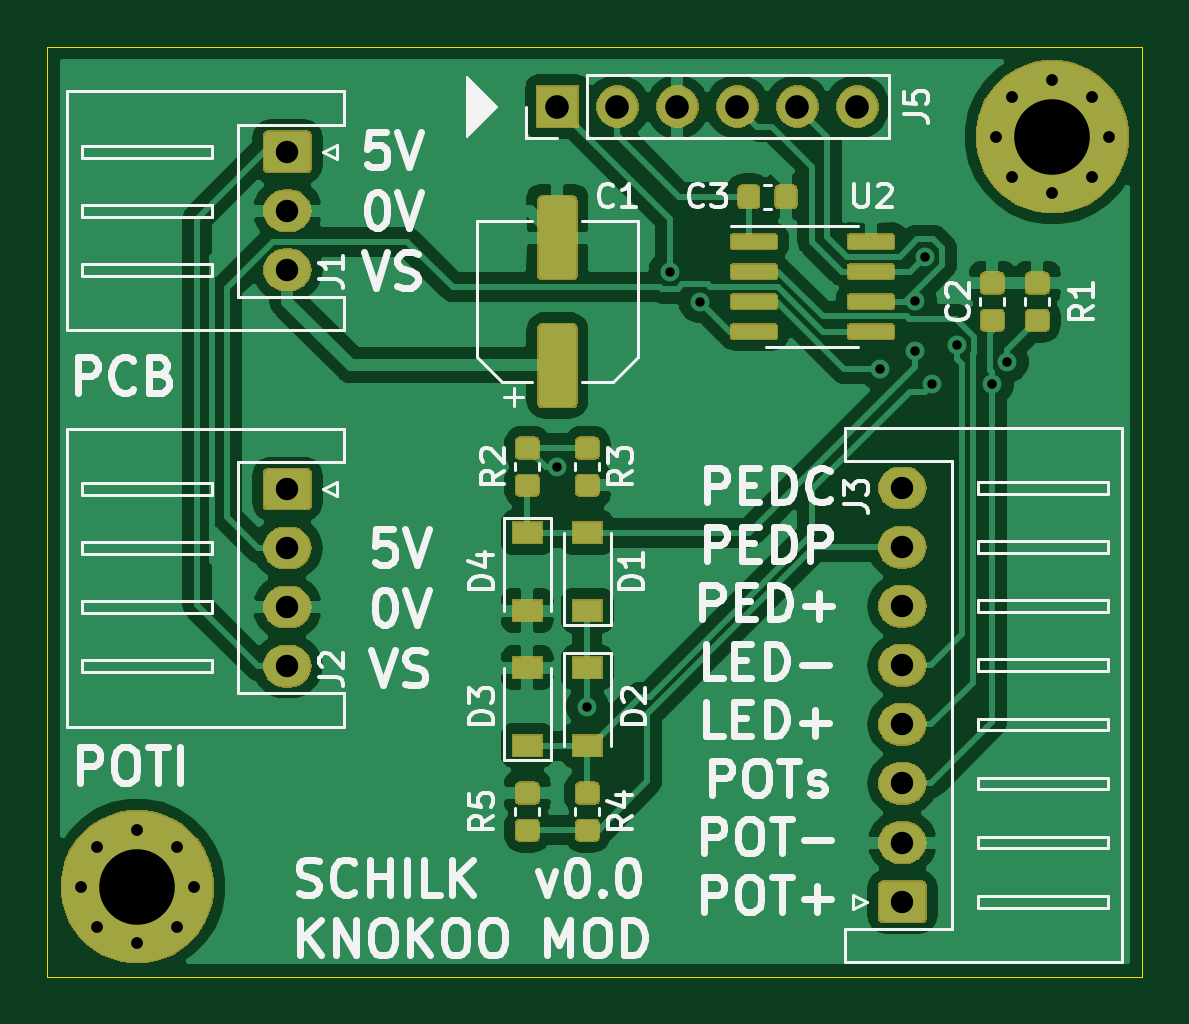
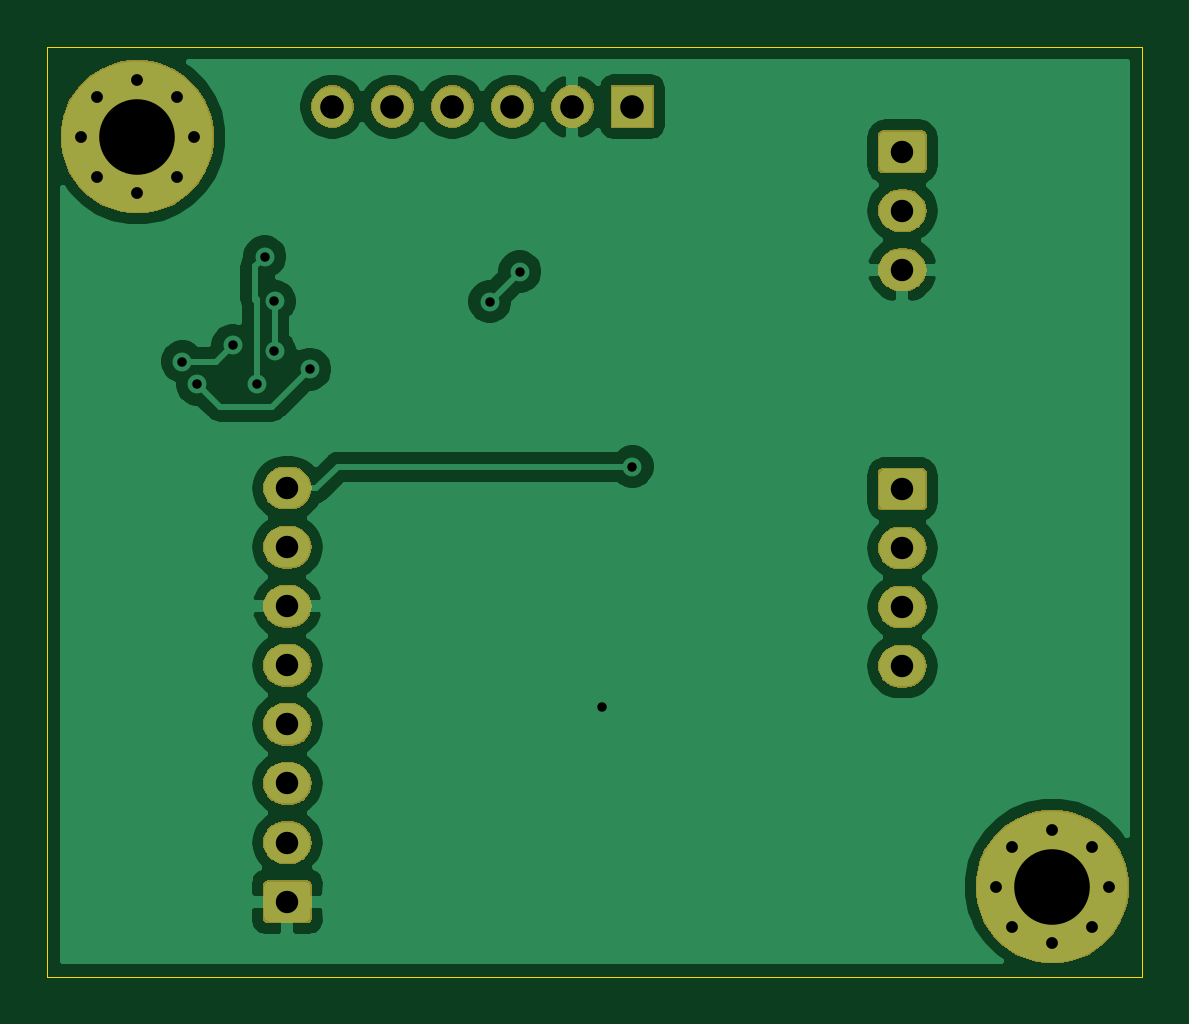
Circuit board: 11 layer files. Board 46.4 x 39.4 mm.
- bottom_copper: KnokooPedalCtrl-B_Cu.gbr (49998 bytes)
- bottom_mask: KnokooPedalCtrl-B_Mask.gbr (23703 bytes)
- paste: KnokooPedalCtrl-B_Paste.gbr (497 bytes)
- bottom_silk: KnokooPedalCtrl-B_SilkS.gbr (498 bytes)
- outline: KnokooPedalCtrl-Edge_Cuts.gbr (974 bytes)
- top_copper: KnokooPedalCtrl-F_Cu.gbr (124000 bytes)
- top_mask: KnokooPedalCtrl-F_Mask.gbr (46647 bytes)
- paste: KnokooPedalCtrl-F_Paste.gbr (40855 bytes)
- top_silk: KnokooPedalCtrl-F_SilkS.gbr (33855 bytes)
- drill: KnokooPedalCtrl-NPTH.drl (269 bytes)
- drill: KnokooPedalCtrl-PTH.drl (1038 bytes)

=== bottom_copper: KnokooPedalCtrl-B_Cu.gbr (49998 bytes, source omitted) ===
=== bottom_mask: KnokooPedalCtrl-B_Mask.gbr (23703 bytes, source omitted) ===
=== paste: KnokooPedalCtrl-B_Paste.gbr ===
G04 #@! TF.GenerationSoftware,KiCad,Pcbnew,(5.1.5)-3*
G04 #@! TF.CreationDate,2020-09-26T22:29:55+02:00*
G04 #@! TF.ProjectId,KnokooPedalCtrl,4b6e6f6b-6f6f-4506-9564-616c4374726c,v0.0*
G04 #@! TF.SameCoordinates,Original*
G04 #@! TF.FileFunction,Paste,Bot*
G04 #@! TF.FilePolarity,Positive*
%FSLAX46Y46*%
G04 Gerber Fmt 4.6, Leading zero omitted, Abs format (unit mm)*
G04 Created by KiCad (PCBNEW (5.1.5)-3) date 2020-09-26 22:29:55*
%MOMM*%
%LPD*%
G04 APERTURE LIST*
G04 APERTURE END LIST*
M02*

=== bottom_silk: KnokooPedalCtrl-B_SilkS.gbr ===
G04 #@! TF.GenerationSoftware,KiCad,Pcbnew,(5.1.5)-3*
G04 #@! TF.CreationDate,2020-09-26T22:29:55+02:00*
G04 #@! TF.ProjectId,KnokooPedalCtrl,4b6e6f6b-6f6f-4506-9564-616c4374726c,v0.0*
G04 #@! TF.SameCoordinates,Original*
G04 #@! TF.FileFunction,Legend,Bot*
G04 #@! TF.FilePolarity,Positive*
%FSLAX46Y46*%
G04 Gerber Fmt 4.6, Leading zero omitted, Abs format (unit mm)*
G04 Created by KiCad (PCBNEW (5.1.5)-3) date 2020-09-26 22:29:55*
%MOMM*%
%LPD*%
G04 APERTURE LIST*
G04 APERTURE END LIST*
M02*

=== outline: KnokooPedalCtrl-Edge_Cuts.gbr ===
G04 #@! TF.GenerationSoftware,KiCad,Pcbnew,(5.1.5)-3*
G04 #@! TF.CreationDate,2020-09-26T22:29:55+02:00*
G04 #@! TF.ProjectId,KnokooPedalCtrl,4b6e6f6b-6f6f-4506-9564-616c4374726c,v0.0*
G04 #@! TF.SameCoordinates,Original*
G04 #@! TF.FileFunction,Profile,NP*
%FSLAX46Y46*%
G04 Gerber Fmt 4.6, Leading zero omitted, Abs format (unit mm)*
G04 Created by KiCad (PCBNEW (5.1.5)-3) date 2020-09-26 22:29:55*
%MOMM*%
%LPD*%
G04 APERTURE LIST*
%ADD10C,0.050000*%
G04 APERTURE END LIST*
D10*
X54610000Y-55880000D02*
X54610000Y-57150000D01*
X83820000Y-55880000D02*
X54610000Y-55880000D01*
X100965000Y-55880000D02*
X83820000Y-55880000D01*
X100965000Y-70485000D02*
X100965000Y-55880000D01*
X100965000Y-95250000D02*
X100965000Y-70485000D01*
X95250000Y-95250000D02*
X100965000Y-95250000D01*
X64135000Y-95250000D02*
X95250000Y-95250000D01*
X54610000Y-95250000D02*
X64135000Y-95250000D01*
X54610000Y-90805000D02*
X54610000Y-95250000D01*
X54610000Y-57150000D02*
X54610000Y-90805000D01*
M02*

=== top_copper: KnokooPedalCtrl-F_Cu.gbr (124000 bytes, source omitted) ===
=== top_mask: KnokooPedalCtrl-F_Mask.gbr (46647 bytes, source omitted) ===
=== paste: KnokooPedalCtrl-F_Paste.gbr (40855 bytes, source omitted) ===
=== top_silk: KnokooPedalCtrl-F_SilkS.gbr (33855 bytes, source omitted) ===
=== drill: KnokooPedalCtrl-NPTH.drl ===
M48
; DRILL file {KiCad (5.1.5)-3} date 09/26/20 22:29:57
; FORMAT={-:-/ absolute / inch / decimal}
; #@! TF.CreationDate,2020-09-26T22:29:57+02:00
; #@! TF.GenerationSoftware,Kicad,Pcbnew,(5.1.5)-3
; #@! TF.FileFunction,NonPlated,1,2,NPTH
FMAT,2
INCH
%
G90
G05
T0
M30

=== drill: KnokooPedalCtrl-PTH.drl ===
M48
; DRILL file {KiCad (5.1.5)-3} date 09/26/20 22:29:57
; FORMAT={-:-/ absolute / inch / decimal}
; #@! TF.CreationDate,2020-09-26T22:29:57+02:00
; #@! TF.GenerationSoftware,Kicad,Pcbnew,(5.1.5)-3
; #@! TF.FileFunction,Plated,1,2,PTH
FMAT,2
INCH
T1C0.0157
T2C0.0197
T3C0.0374
T4C0.0394
T5C0.1260
%
G90
G05
T1
X3.0Y-2.9
X3.05Y-3.3
X3.1875Y-2.575
X3.2375Y-2.625
X3.5375Y-2.7375
X3.5965Y-2.6247
X3.5965Y-2.7075
X3.6125Y-2.55
X3.625Y-2.7625
X3.6659Y-2.6976
X3.725Y-2.7625
X3.75Y-2.725
T2
X3.7305Y-2.35
X3.7582Y-2.2832
X3.7582Y-2.4168
X3.825Y-2.2555
X3.825Y-2.4445
X3.8918Y-2.2832
X3.8918Y-2.4168
X3.9195Y-2.35
X2.2055Y-3.6
X2.2332Y-3.5332
X2.2332Y-3.6668
X2.3Y-3.5055
X2.3Y-3.6945
X2.3668Y-3.5332
X2.3668Y-3.6668
X2.3945Y-3.6
T3
X2.55Y-2.375
X2.55Y-2.4734
X2.55Y-2.5719
X3.575Y-2.936
X3.575Y-3.0344
X3.575Y-3.1329
X3.575Y-3.2313
X3.575Y-3.3297
X3.575Y-3.4281
X3.575Y-3.5266
X3.575Y-3.625
X2.55Y-2.9375
X2.55Y-3.0359
X2.55Y-3.1344
X2.55Y-3.2328
T4
X3.0Y-2.3
X3.1Y-2.3
X3.2Y-2.3
X3.3Y-2.3
X3.4Y-2.3
X3.5Y-2.3
T5
X3.825Y-2.35
X2.3Y-3.6
T0
M30

